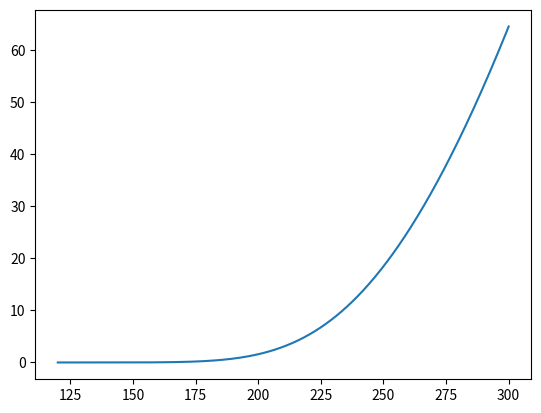

This chart was generated by the following Python code:
import numpy as np

# http://www.bartonlevenson.com/NewPlanetTemps.html
stefan = 5.6704e-8
emiss = 1.0
S = 589.1 # solar constant for mars W/m**2
A = 0.250 # bond albedo (no units)
F = 0.25*S*(1.-A) # climate flux W/m**2
Te = (F/(emiss*stefan))**0.25
Psurf=636. # surface pressure, Pa
Psurf=2e5
f_CO2 = 0.9532
f_H2O = 0. #0.000210
PCO2 = f_CO2 * Psurf 
PH2O = f_H2O * Psurf 
kCO2 = 0.029
kH2O = 0.087
tauCO2 = kCO2*PCO2**0.5
tauH2O = kH2O*PH2O**0.5

tau = tauCO2 + tauH2O
T0 = Te*(1.0+0.75*tau)**0.25

tauVIS = 0.36*(tau - 0.723)**0.411
Labs = F*(1.-np.exp(-tauVIS))
Fsi = F - Labs
F0 = stefan*0.95*T0**4
Fabs = (1.-A)*Fsi + 0.95*(F0-F)
Fc=0.369*Fabs*tau/(-0.6+2*tau)
Fs=F0-Labs-Fc
Ts=(Fs/(0.95*stefan))**0.25

def co2_vap_press(t):
# 	Rv = 8.314/44e-3
# 	Ls = 32.3e3/44e-3
# 	t0=216.8  # k
# 	p0=5.13e5 # pa
# 	co2_vp = p0*np.exp(Ls/Rv*(1./t0-1./t))
	
	co2_vp = np.exp(np.log(760/101.325)-24.03761*np.log(t) - \
		7062.404/(t)+166.3861+3.368548e-5*(t)**2)*133.322
	return co2_vp
	
if __name__ == "__main__":
	print(Ts)
	import matplotlib.pyplot as plt
	plt.ion()
	
	t = np.linspace(120,300,1000)
	plt.plot(t,co2_vap_press(t)/1e5)
	plt.show()